Photos from the image-classification dataset "food_google_20180906" in the GitHub repository luolugithub/tm_object_detection_api. Its 7 classes are: carrot, cucumber, eggplant, nothing, poteto, pumpkin, tomato.

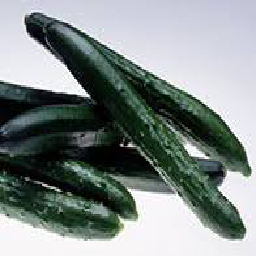
Label: cucumber

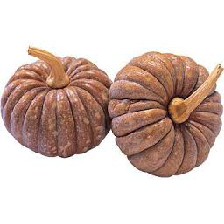
Label: pumpkin

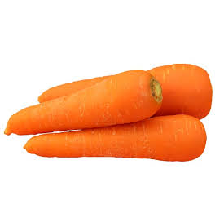
Label: carrot

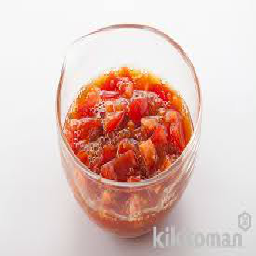
Label: tomato

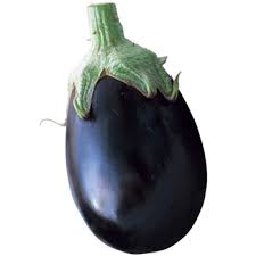
Label: eggplant

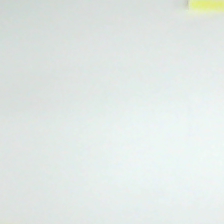
Label: nothing
